The GitHub repository Yannik25/VGG16 contains a labelled image folder "10kBilderv4" with 2 categories: gesund, krank. Examples follow, each with its label.

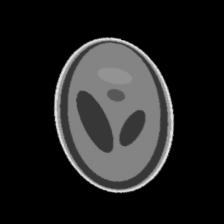
Label: krank

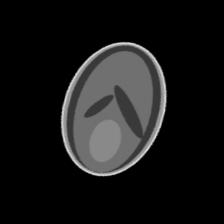
Label: gesund

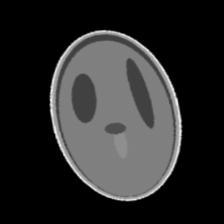
Label: krank

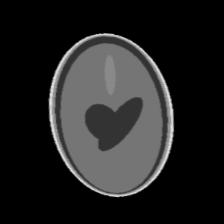
Label: gesund

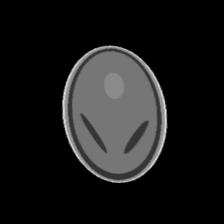
Label: gesund

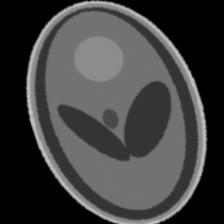
Label: krank
